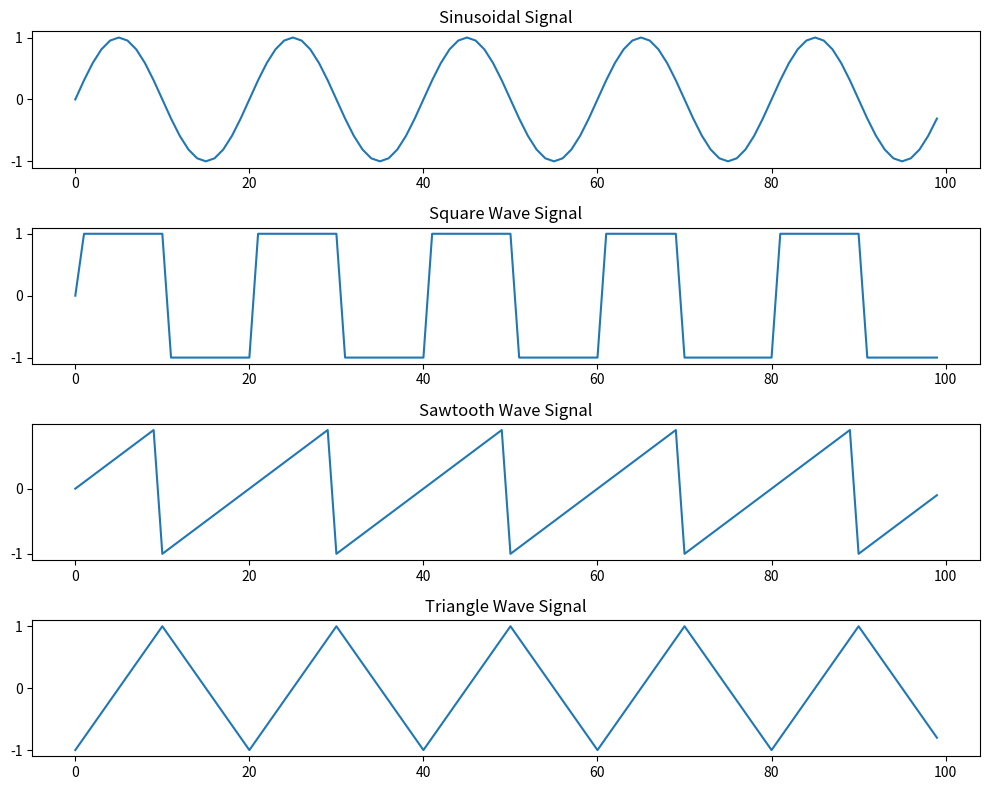

Write Python code to recreate this figure.
import numpy as np


def sinusoidal_signal(frequency, duration, sample_rate):
    t = np.linspace(0, duration, int(sample_rate * duration), endpoint=False)
    return np.sin(2 * np.pi * frequency * t)

def square_wave_signal(frequency, duration, sample_rate):
    t = np.linspace(0, duration, int(sample_rate * duration), endpoint=False)
    return np.sign(np.sin(2 * np.pi * frequency * t))

def sawtooth_wave_signal(frequency, duration, sample_rate):
    t = np.linspace(0, duration, int(sample_rate * duration), endpoint=False)
    return 2 * (t * frequency - np.floor(t * frequency + 0.5))

def triangle_wave_signal(frequency, duration, sample_rate):
    t = np.linspace(0, duration, int(sample_rate * duration), endpoint=False)
    return 2 * np.abs(2 * (t * frequency - np.floor(t * frequency + 0.5))) - 1


if __name__ == "__main__":
    from matplotlib import pyplot as plt
    frequency = 5  # Hz
    duration = 1   # seconds
    sample_rate = 100  # samples per second

    sinusoidal = sinusoidal_signal(frequency, duration, sample_rate)
    square_wave = square_wave_signal(frequency, duration, sample_rate)
    sawtooth_wave = sawtooth_wave_signal(frequency, duration, sample_rate)
    triangle_wave = triangle_wave_signal(frequency, duration, sample_rate)

    fig, axs = plt.subplots(4, 1, figsize=(10, 8))
    axs[0].plot(sinusoidal)
    axs[0].set_title('Sinusoidal Signal')
    axs[1].plot(square_wave) 
    axs[1].set_title('Square Wave Signal')
    axs[2].plot(sawtooth_wave)
    axs[2].set_title('Sawtooth Wave Signal')
    axs[3].plot(triangle_wave)
    axs[3].set_title('Triangle Wave Signal')
    plt.tight_layout()
    plt.show()    